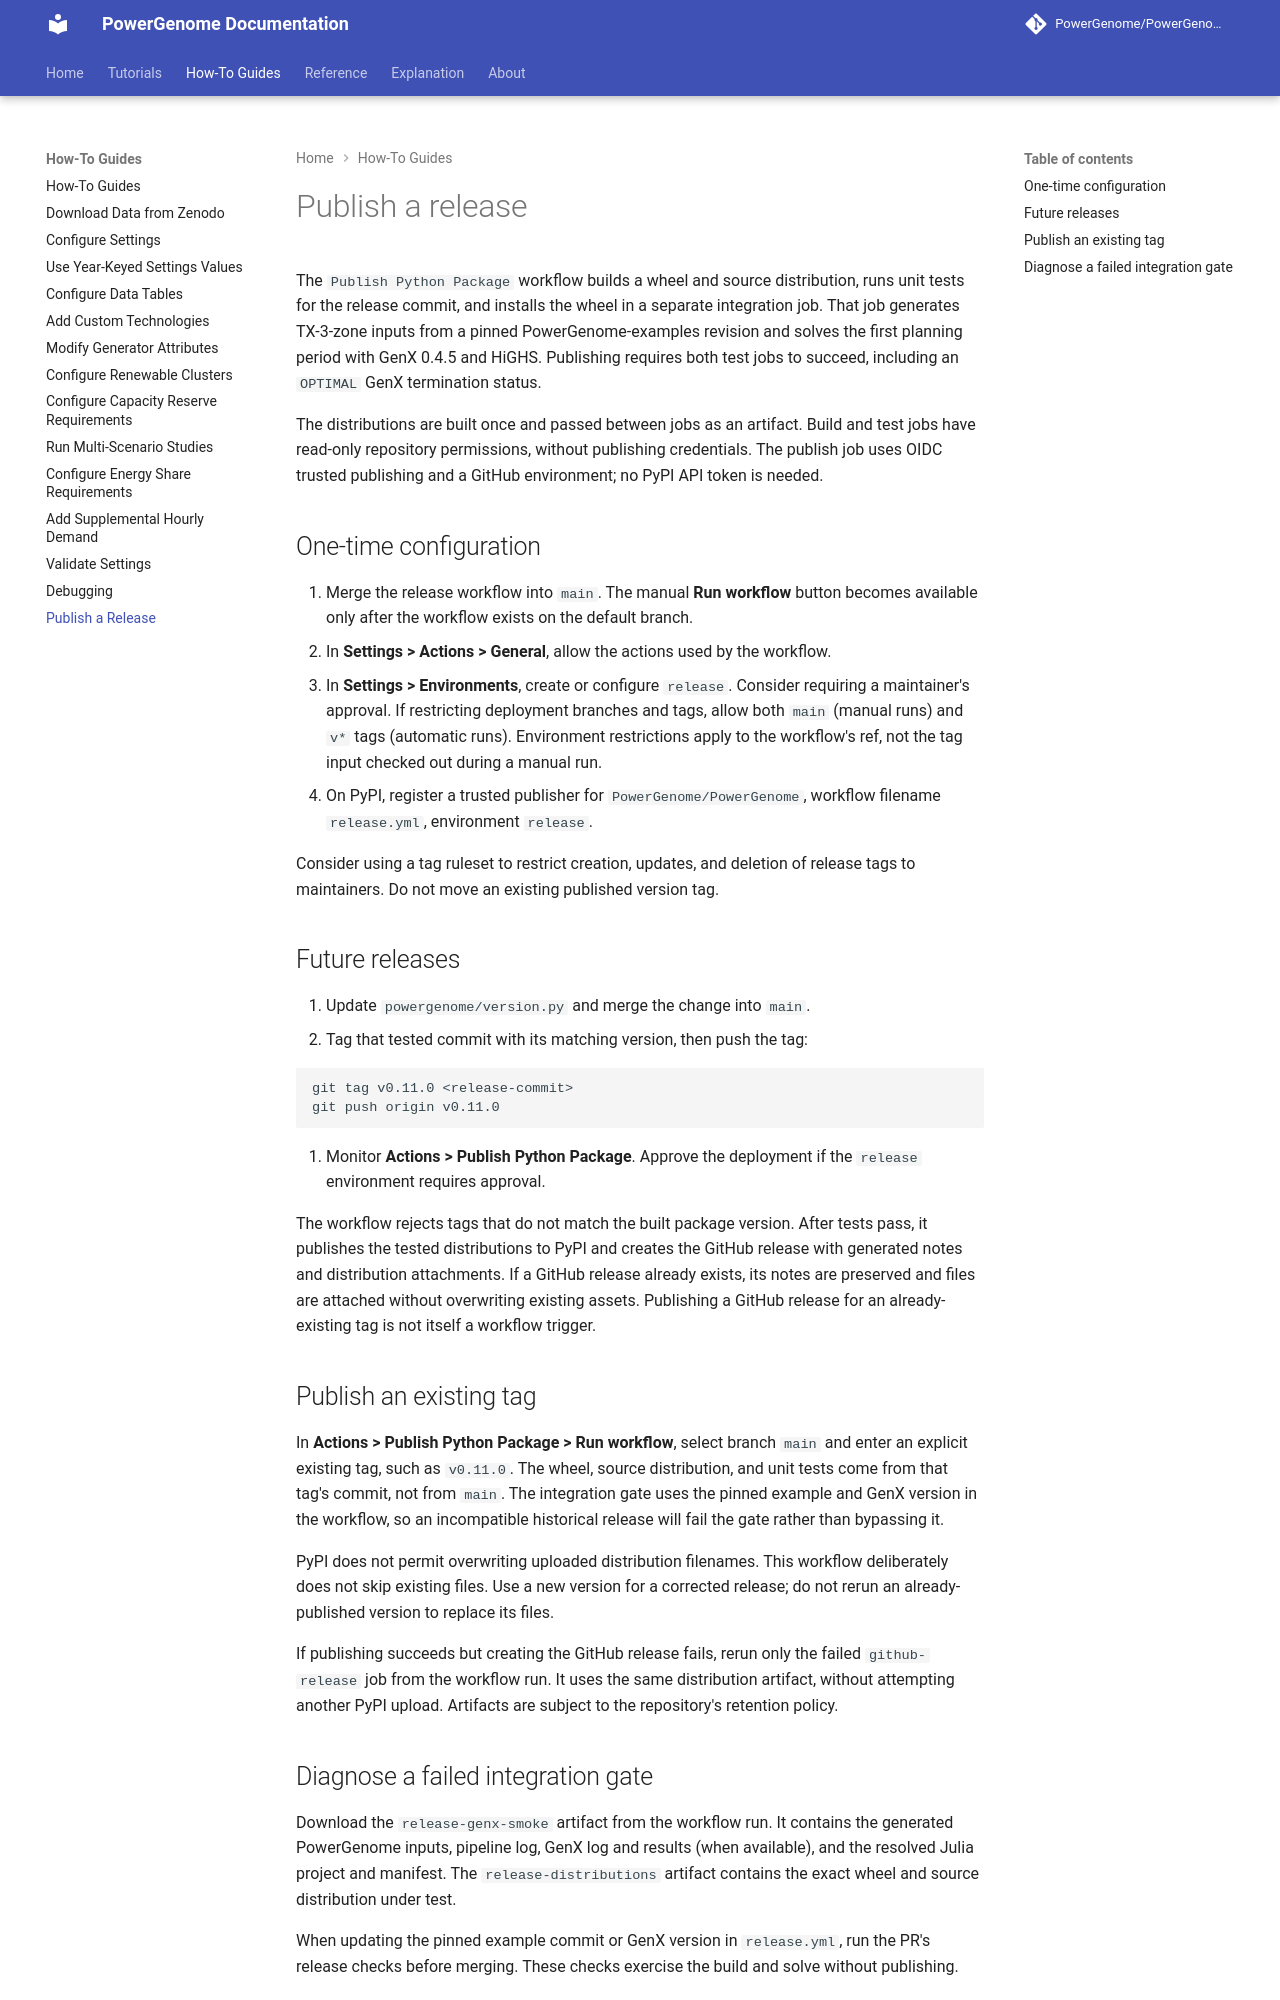

repository: PowerGenome/PowerGenome · page: 0.10.1/how-to/publish-release/index.html · generator: mkdocs

# Publish a release

The `Publish Python Package` workflow builds a wheel and source distribution,
runs unit tests for the release commit, and installs the wheel in a separate
integration job. That job generates TX-3-zone inputs from a pinned
PowerGenome-examples revision and solves the first planning period with GenX
0.4.5 and HiGHS. Publishing requires both test jobs to succeed, including an
`OPTIMAL` GenX termination status.

The distributions are built once and passed between jobs as an artifact.
Build and test jobs have read-only repository permissions, without publishing
credentials. The publish job uses OIDC trusted publishing and a GitHub
environment; no PyPI API token is needed.

## One-time configuration

1. Merge the release workflow into `main`. The manual **Run workflow** button
   becomes available only after the workflow exists on the default branch.
2. In **Settings > Actions > General**, allow the actions used by the workflow.
3. In **Settings > Environments**, create or configure `release`. Consider
   requiring a maintainer's approval. If restricting deployment branches and
   tags, allow both `main` (manual runs) and `v*` tags (automatic runs).
   Environment restrictions apply to the workflow's ref, not the tag input
   checked out during a manual run.
4. On PyPI, register a trusted publisher for `PowerGenome/PowerGenome`, workflow
   filename `release.yml`, environment `release`.

Consider using a tag ruleset to restrict creation, updates, and deletion of
release tags to maintainers. Do not move an existing published version tag.

## Future releases

1. Update `powergenome/version.py` and merge the change into `main`.
2. Tag that tested commit with its matching version, then push the tag:

   ```bash
   git tag v0.11.0 <release-commit>
   git push origin v0.11.0
   ```

3. Monitor **Actions > Publish Python Package**. Approve the deployment if the
   `release` environment requires approval.

The workflow rejects tags that do not match the built package version.
After tests pass, it publishes the tested distributions to PyPI and creates
the GitHub release with generated notes and distribution attachments. If a
GitHub release already exists, its notes are preserved and files are attached
without overwriting existing assets. Publishing a GitHub release for an
already-existing tag is not itself a workflow trigger.

## Publish an existing tag

In **Actions > Publish Python Package > Run workflow**, select branch `main`
and enter an explicit existing tag, such as `v0.11.0`.
The wheel, source distribution, and unit tests come from that tag's commit,
not from `main`. The integration gate uses the pinned example and GenX version
in the workflow, so an incompatible historical release will fail the gate
rather than bypassing it.

PyPI does not permit overwriting uploaded distribution filenames.
This workflow deliberately does not skip existing files. Use a new version
for a corrected release; do not rerun an already-published version to replace
its files.

If publishing succeeds but creating the GitHub release fails, rerun only the
failed `github-release` job from the workflow run. It uses the same distribution
artifact, without attempting another PyPI upload. Artifacts are subject to the
repository's retention policy.
